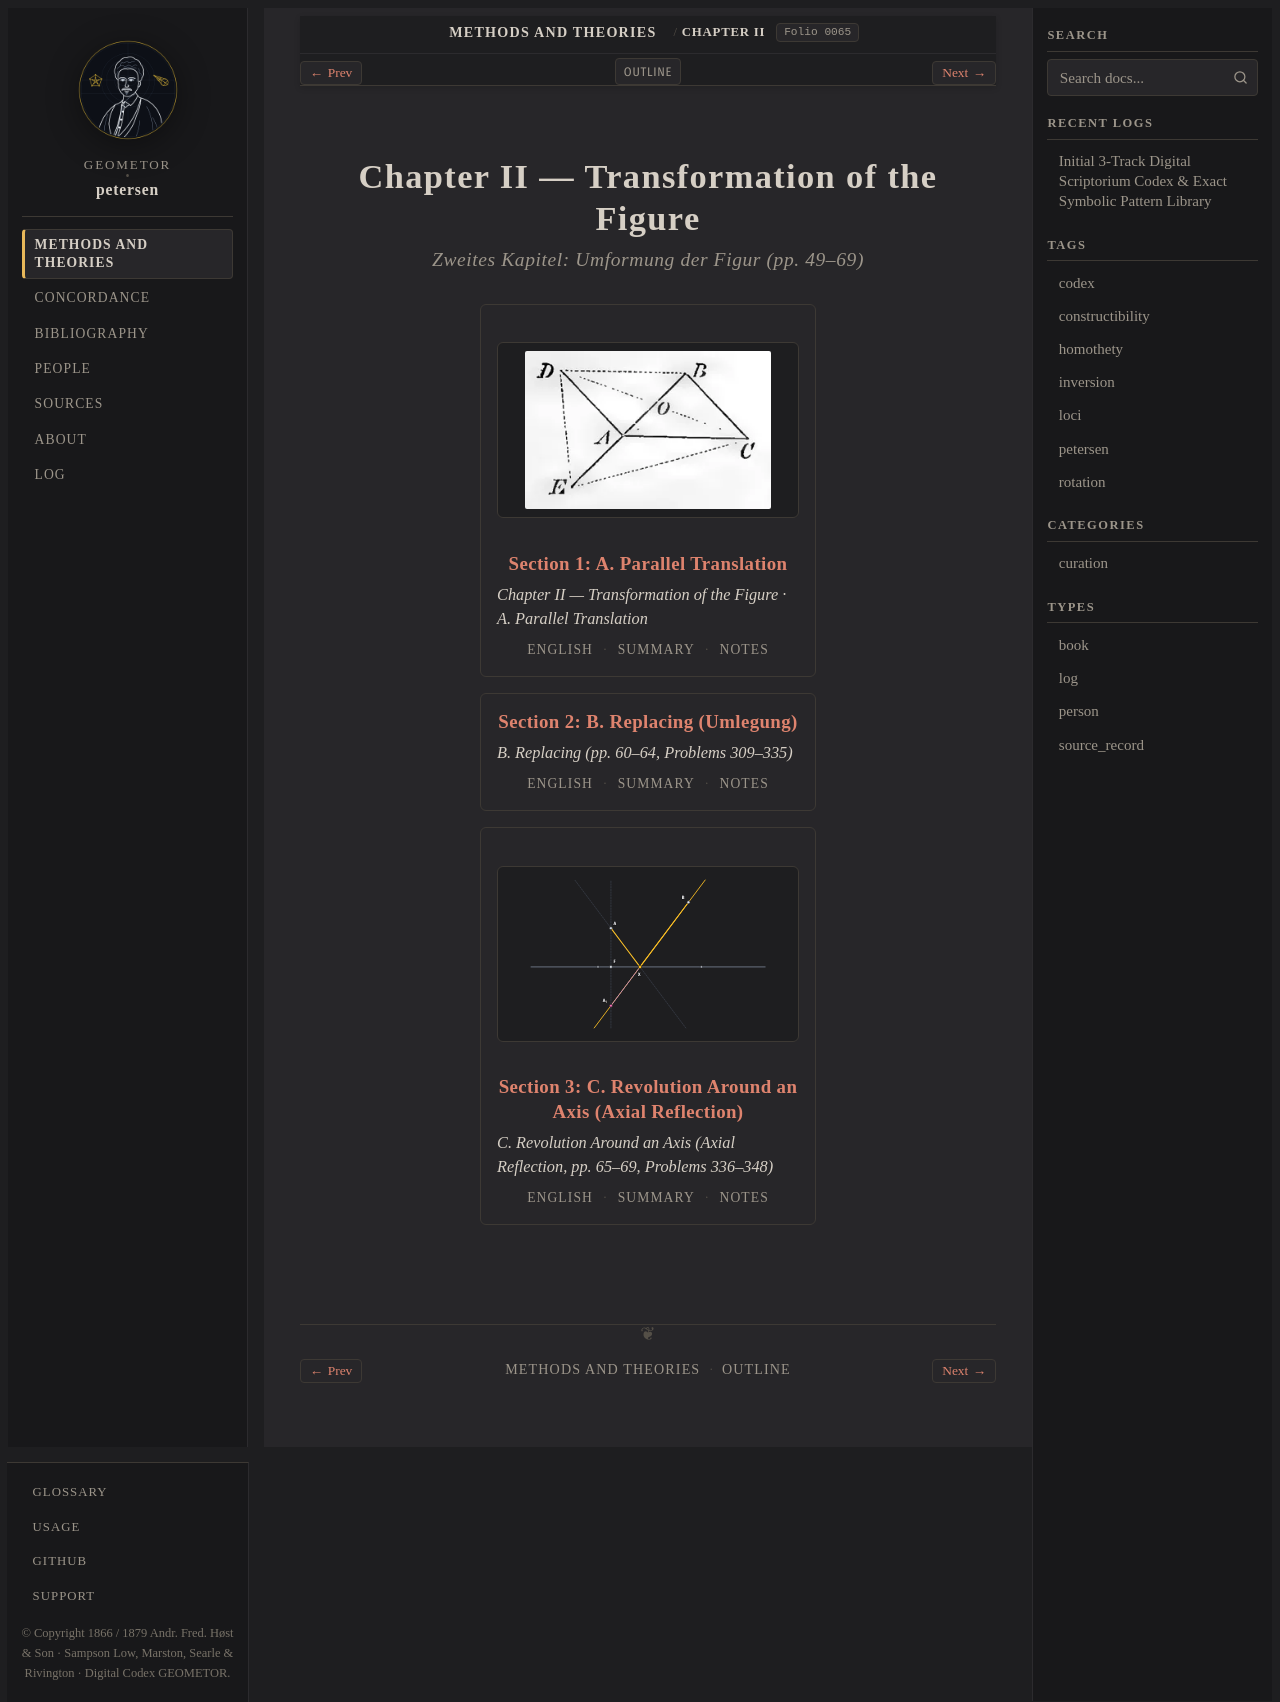

repository: geometor/petersen · page: methods_and_theories/ch_02_transformation/index.html · generator: sphinx

:layout: book
:order: 3
:folio: 0065

.. _petersen-ch_02_transformation:
.. _petersen-ch_02_transformation-en:

Chapter II — Transformation of the Figure
=========================================

.. rubric:: Zweites Kapitel: Umformung der Figur (pp. 49–69)

.. folio:: 0065
   :page: 49

.. collection::
   :sort: order
